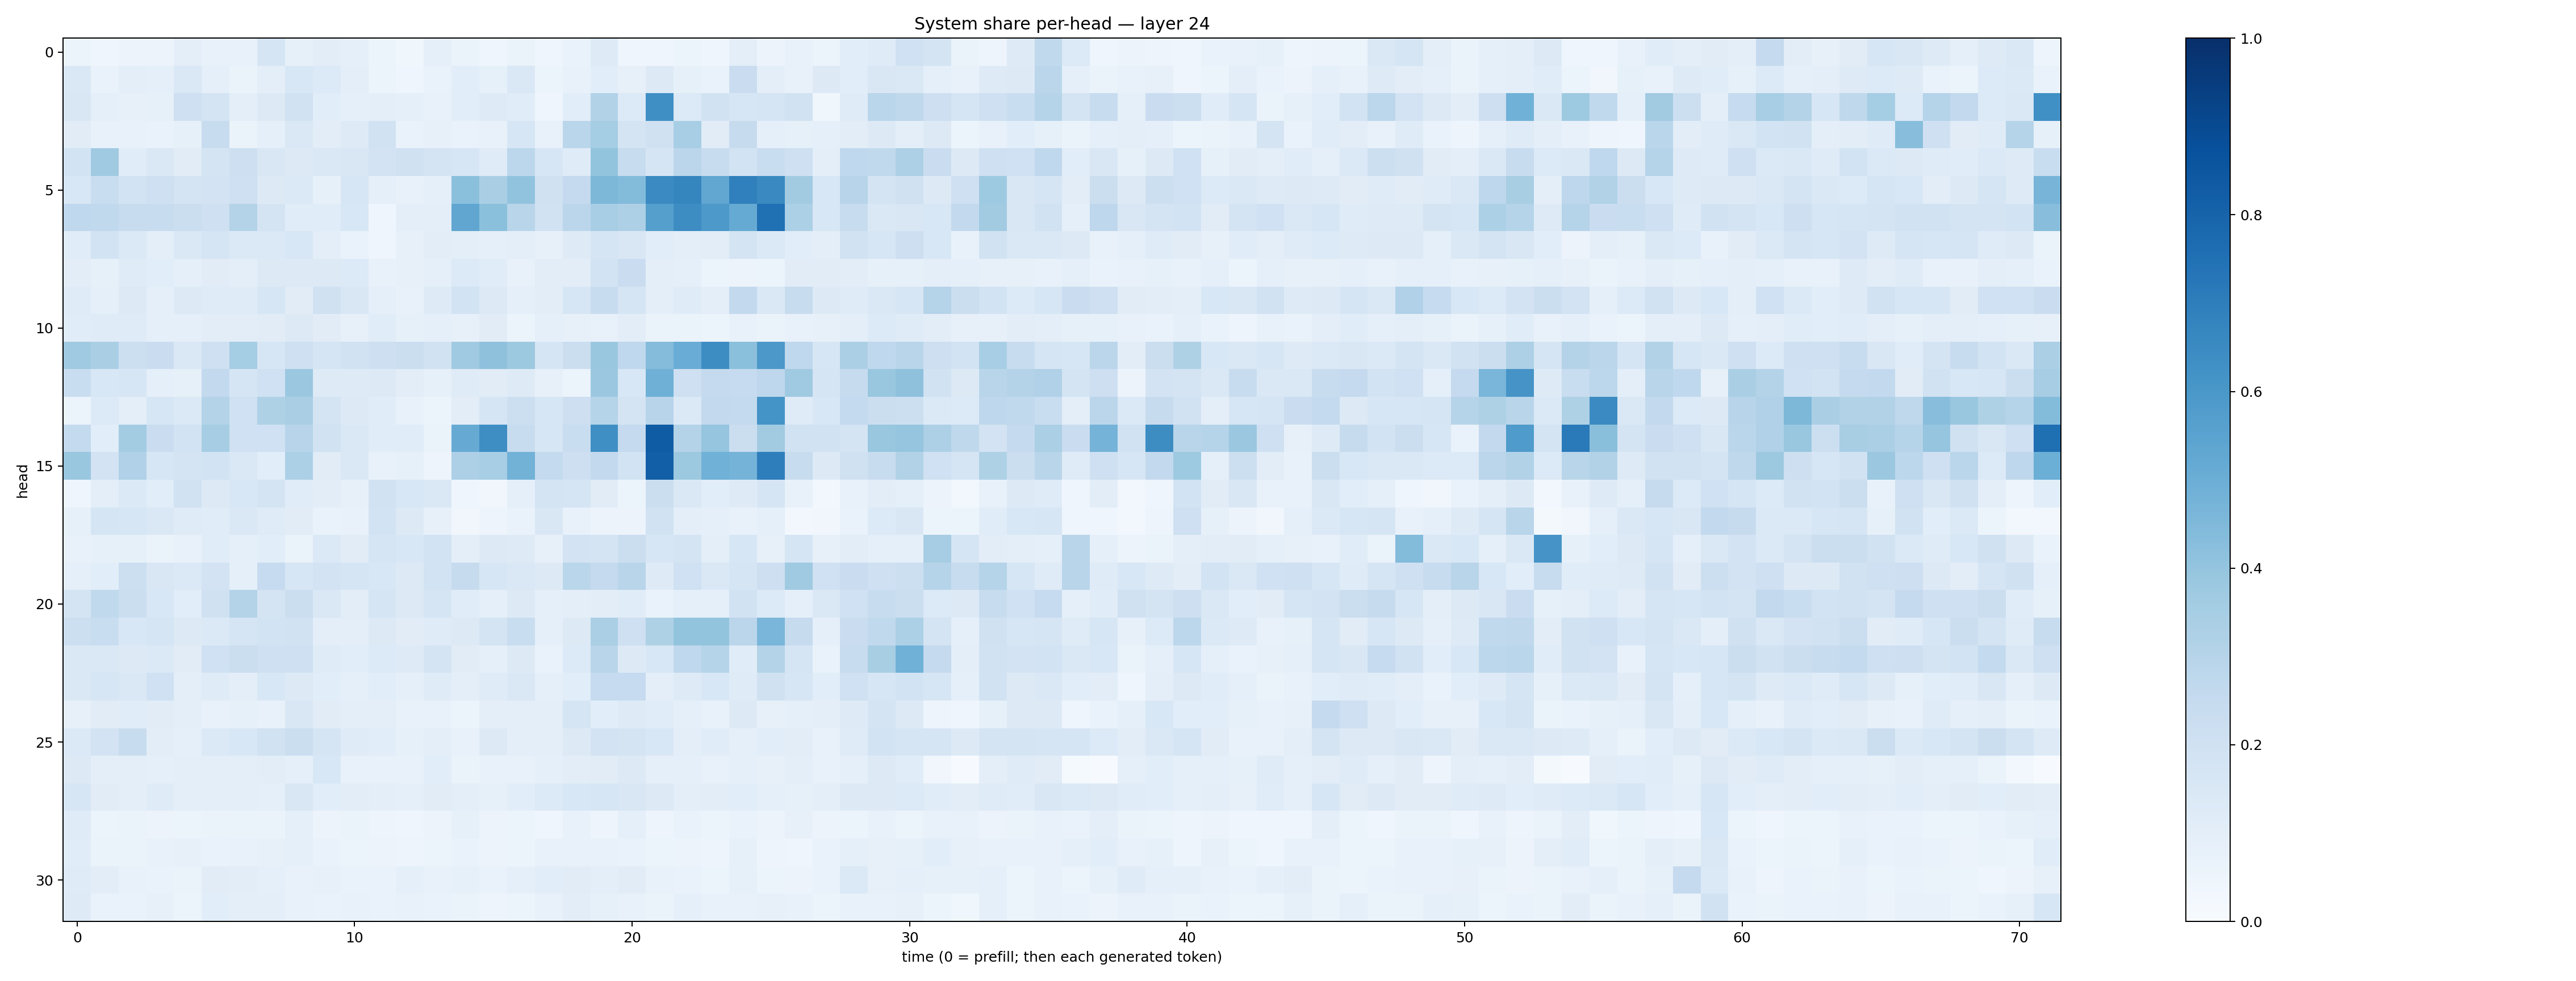

Data behind this chart, as committed beside it:
0.051783822, 0.041345872, 0.05539986, 0.05630529, 0.09744871, 0.07371526, 0.07455778, 0.16554098, 0.082695134, 0.10244861, 0.0893581, 0.05190414, 0.035546545, 0.08964553, 0.064509906, 0.040526755, 0.06520448, 0.044614438, 0.07013558, 0.12383822, 0.04092578, 0.04250893, 0.054612834, 0.04191747
0.1449, 0.06771, 0.09852, 0.0871, 0.1455, 0.09349, 0.06402, 0.09782, 0.155, 0.1359, 0.09953, 0.06065, 0.04333, 0.06662, 0.1077, 0.08366, 0.1454, 0.05424, 0.07376, 0.1061, 0.08198, 0.1302, 0.08279, 0.06778
0.1491, 0.09239, 0.07835, 0.08401, 0.2073, 0.1789, 0.09796, 0.1272, 0.1892, 0.1085, 0.08835, 0.0987, 0.09135, 0.07048, 0.1057, 0.1221, 0.1137, 0.0456, 0.1084, 0.3114, 0.1366, 0.6336, 0.1355, 0.1931
0.1095, 0.0736, 0.0712, 0.06676, 0.08526, 0.2407, 0.06539, 0.09129, 0.144, 0.1023, 0.1216, 0.1923, 0.0667, 0.07961, 0.06795, 0.07132, 0.1597, 0.07316, 0.2878, 0.3527, 0.1776, 0.1963, 0.3452, 0.1097
0.187, 0.368, 0.1172, 0.1451, 0.1111, 0.1757, 0.2137, 0.1495, 0.1304, 0.1446, 0.1502, 0.1806, 0.198, 0.1752, 0.1637, 0.1179, 0.2804, 0.1594, 0.1194, 0.3987, 0.2384, 0.1666, 0.2843, 0.2412
0.1555, 0.2322, 0.1862, 0.2079, 0.1725, 0.1816, 0.2091, 0.1312, 0.1369, 0.08533, 0.1574, 0.08986, 0.07404, 0.0902, 0.4197, 0.3367, 0.4056, 0.1973, 0.2523, 0.4564, 0.4401, 0.6493, 0.6688, 0.5297
0.2671, 0.2621, 0.2344, 0.2365, 0.221, 0.2077, 0.3071, 0.1772, 0.1139, 0.1136, 0.1558, 0.04196, 0.09676, 0.09739, 0.5349, 0.4215, 0.292, 0.189, 0.2832, 0.3472, 0.3272, 0.564, 0.6439, 0.5917
0.1148, 0.1851, 0.1396, 0.09769, 0.1454, 0.1664, 0.1404, 0.1384, 0.1527, 0.09525, 0.06832, 0.04507, 0.07918, 0.1018, 0.101, 0.09358, 0.09435, 0.07926, 0.1239, 0.1654, 0.1518, 0.1058, 0.09783, 0.1054
0.1037, 0.08416, 0.1187, 0.1079, 0.09016, 0.1133, 0.1005, 0.1295, 0.1266, 0.1264, 0.1335, 0.07174, 0.08098, 0.09226, 0.1346, 0.1161, 0.07454, 0.1019, 0.1018, 0.1867, 0.2282, 0.09411, 0.08789, 0.06023
0.1209, 0.09291, 0.1262, 0.09028, 0.1323, 0.1196, 0.1202, 0.162, 0.1123, 0.1979, 0.1488, 0.086, 0.07736, 0.1238, 0.1874, 0.1324, 0.09, 0.1048, 0.1599, 0.2397, 0.1716, 0.09791, 0.1185, 0.09721
0.1155, 0.1187, 0.1189, 0.09251, 0.08638, 0.1052, 0.1016, 0.1124, 0.1264, 0.1126, 0.08064, 0.1168, 0.08396, 0.08958, 0.08148, 0.1111, 0.05923, 0.08624, 0.0817, 0.07773, 0.1032, 0.06442, 0.06409, 0.06247
0.3704, 0.3369, 0.2163, 0.2275, 0.1441, 0.2109, 0.3526, 0.1592, 0.2049, 0.1681, 0.1934, 0.2137, 0.2225, 0.1895, 0.3672, 0.4129, 0.3775, 0.1658, 0.2242, 0.385, 0.2667, 0.4372, 0.5073, 0.642
0.2307, 0.1557, 0.1585, 0.08668, 0.08255, 0.258, 0.1679, 0.2016, 0.3815, 0.1245, 0.1239, 0.1325, 0.1039, 0.08332, 0.1207, 0.1105, 0.1245, 0.08034, 0.062, 0.3796, 0.1557, 0.4918, 0.2042, 0.2526
0.06188, 0.1339, 0.1013, 0.1637, 0.1395, 0.3082, 0.2001, 0.3225, 0.3367, 0.1732, 0.1305, 0.1139, 0.07279, 0.05386, 0.1029, 0.1675, 0.2177, 0.1597, 0.2126, 0.302, 0.1785, 0.2941, 0.1372, 0.2587
0.2568, 0.1093, 0.3568, 0.2276, 0.1848, 0.3499, 0.202, 0.2014, 0.2944, 0.1884, 0.1411, 0.1154, 0.1166, 0.06614, 0.5131, 0.6369, 0.2402, 0.1568, 0.232, 0.6346, 0.2503, 0.8284, 0.3054, 0.3965
0.3833, 0.1826, 0.3173, 0.1591, 0.1796, 0.1849, 0.1428, 0.1065, 0.3282, 0.11, 0.1419, 0.07269, 0.08565, 0.04748, 0.3279, 0.3474, 0.4783, 0.2562, 0.2147, 0.2583, 0.1873, 0.8168, 0.3773, 0.486
0.04662, 0.0982, 0.1374, 0.1079, 0.191, 0.1299, 0.1545, 0.1751, 0.1144, 0.1018, 0.07943, 0.1921, 0.1524, 0.1412, 0.04502, 0.03441, 0.09089, 0.1775, 0.1719, 0.1094, 0.05353, 0.2233, 0.1439, 0.1081
0.08417, 0.1683, 0.1577, 0.144, 0.1196, 0.1144, 0.1476, 0.1193, 0.1103, 0.06978, 0.07298, 0.1865, 0.1316, 0.08041, 0.03163, 0.04736, 0.06916, 0.151, 0.07807, 0.05855, 0.05486, 0.1925, 0.09842, 0.08884
0.07568, 0.08462, 0.08367, 0.0655, 0.07747, 0.1152, 0.08664, 0.1079, 0.06632, 0.1391, 0.111, 0.1674, 0.1547, 0.1865, 0.09876, 0.1306, 0.1225, 0.07833, 0.183, 0.1796, 0.2207, 0.1608, 0.1749, 0.09976
0.08644, 0.1075, 0.2168, 0.1521, 0.1393, 0.1802, 0.09282, 0.2475, 0.1595, 0.1807, 0.1653, 0.1536, 0.1298, 0.1851, 0.2439, 0.1597, 0.1439, 0.1323, 0.2881, 0.2524, 0.2903, 0.1214, 0.2008, 0.1421
0.1795, 0.2641, 0.225, 0.1555, 0.1091, 0.1964, 0.3064, 0.174, 0.2229, 0.1419, 0.1036, 0.1697, 0.1326, 0.1685, 0.117, 0.09096, 0.1286, 0.08611, 0.09525, 0.1054, 0.1165, 0.06928, 0.09222, 0.08708
0.2155, 0.2335, 0.1537, 0.1717, 0.1266, 0.1397, 0.1692, 0.1841, 0.1895, 0.09745, 0.09978, 0.1297, 0.1107, 0.1205, 0.1285, 0.1735, 0.233, 0.08651, 0.1264, 0.3333, 0.2059, 0.3205, 0.4022, 0.4015
0.1446, 0.1478, 0.1306, 0.14, 0.1107, 0.2018, 0.2239, 0.2054, 0.2091, 0.121, 0.108, 0.1346, 0.1235, 0.1766, 0.1108, 0.08856, 0.1256, 0.06646, 0.1359, 0.2907, 0.1262, 0.1546, 0.2691, 0.3021
0.1436, 0.157, 0.1424, 0.1993, 0.1009, 0.1181, 0.0975, 0.1545, 0.1251, 0.1066, 0.08713, 0.1062, 0.08882, 0.1201, 0.0992, 0.1198, 0.1437, 0.08915, 0.1072, 0.2472, 0.2497, 0.1012, 0.1234, 0.1542
0.07843, 0.1108, 0.1136, 0.1111, 0.09923, 0.07444, 0.08264, 0.07093, 0.1494, 0.1122, 0.09741, 0.09463, 0.07286, 0.07747, 0.06027, 0.1013, 0.09533, 0.09506, 0.1652, 0.1086, 0.1232, 0.1155, 0.08739, 0.07453
0.1379, 0.1832, 0.2401, 0.1037, 0.09343, 0.1397, 0.1532, 0.1895, 0.2196, 0.1711, 0.1206, 0.1057, 0.08569, 0.09854, 0.07645, 0.1294, 0.0992, 0.1009, 0.1307, 0.1831, 0.1742, 0.156, 0.09664, 0.1161
0.1303, 0.09828, 0.09528, 0.08718, 0.09698, 0.09785, 0.09779, 0.1021, 0.09073, 0.1537, 0.07261, 0.07749, 0.07759, 0.1057, 0.06536, 0.07182, 0.07102, 0.08751, 0.1045, 0.1105, 0.1315, 0.08623, 0.09132, 0.07109
0.1638, 0.1104, 0.09905, 0.1179, 0.09504, 0.09451, 0.1002, 0.08683, 0.1511, 0.1064, 0.104, 0.09613, 0.08869, 0.1094, 0.09752, 0.08418, 0.1088, 0.1332, 0.1544, 0.1588, 0.1496, 0.1311, 0.1004, 0.1041
0.1205, 0.0596, 0.06254, 0.05693, 0.06011, 0.0638, 0.06594, 0.06437, 0.09024, 0.05766, 0.0645, 0.04719, 0.04496, 0.05663, 0.0824, 0.05806, 0.05233, 0.04089, 0.07253, 0.04854, 0.09194, 0.04773, 0.06952, 0.05412
0.1148, 0.06333, 0.06356, 0.07804, 0.08011, 0.06937, 0.0725, 0.08034, 0.08975, 0.06764, 0.0621, 0.05736, 0.04767, 0.05283, 0.06723, 0.05597, 0.05314, 0.07197, 0.07453, 0.07237, 0.06655, 0.05379, 0.0563, 0.04722
0.1202, 0.1023, 0.07439, 0.06701, 0.06563, 0.1095, 0.1028, 0.09191, 0.07557, 0.08042, 0.06693, 0.0683, 0.09194, 0.07202, 0.08557, 0.06881, 0.08719, 0.1056, 0.111, 0.0946, 0.1114, 0.07137, 0.06913, 0.05403
0.1239, 0.06972, 0.06651, 0.0797, 0.06233, 0.1055, 0.09568, 0.09685, 0.07639, 0.06854, 0.07778, 0.06932, 0.0707, 0.07029, 0.06535, 0.04943, 0.0512, 0.07113, 0.1039, 0.08426, 0.07302, 0.06484, 0.08879, 0.07108
